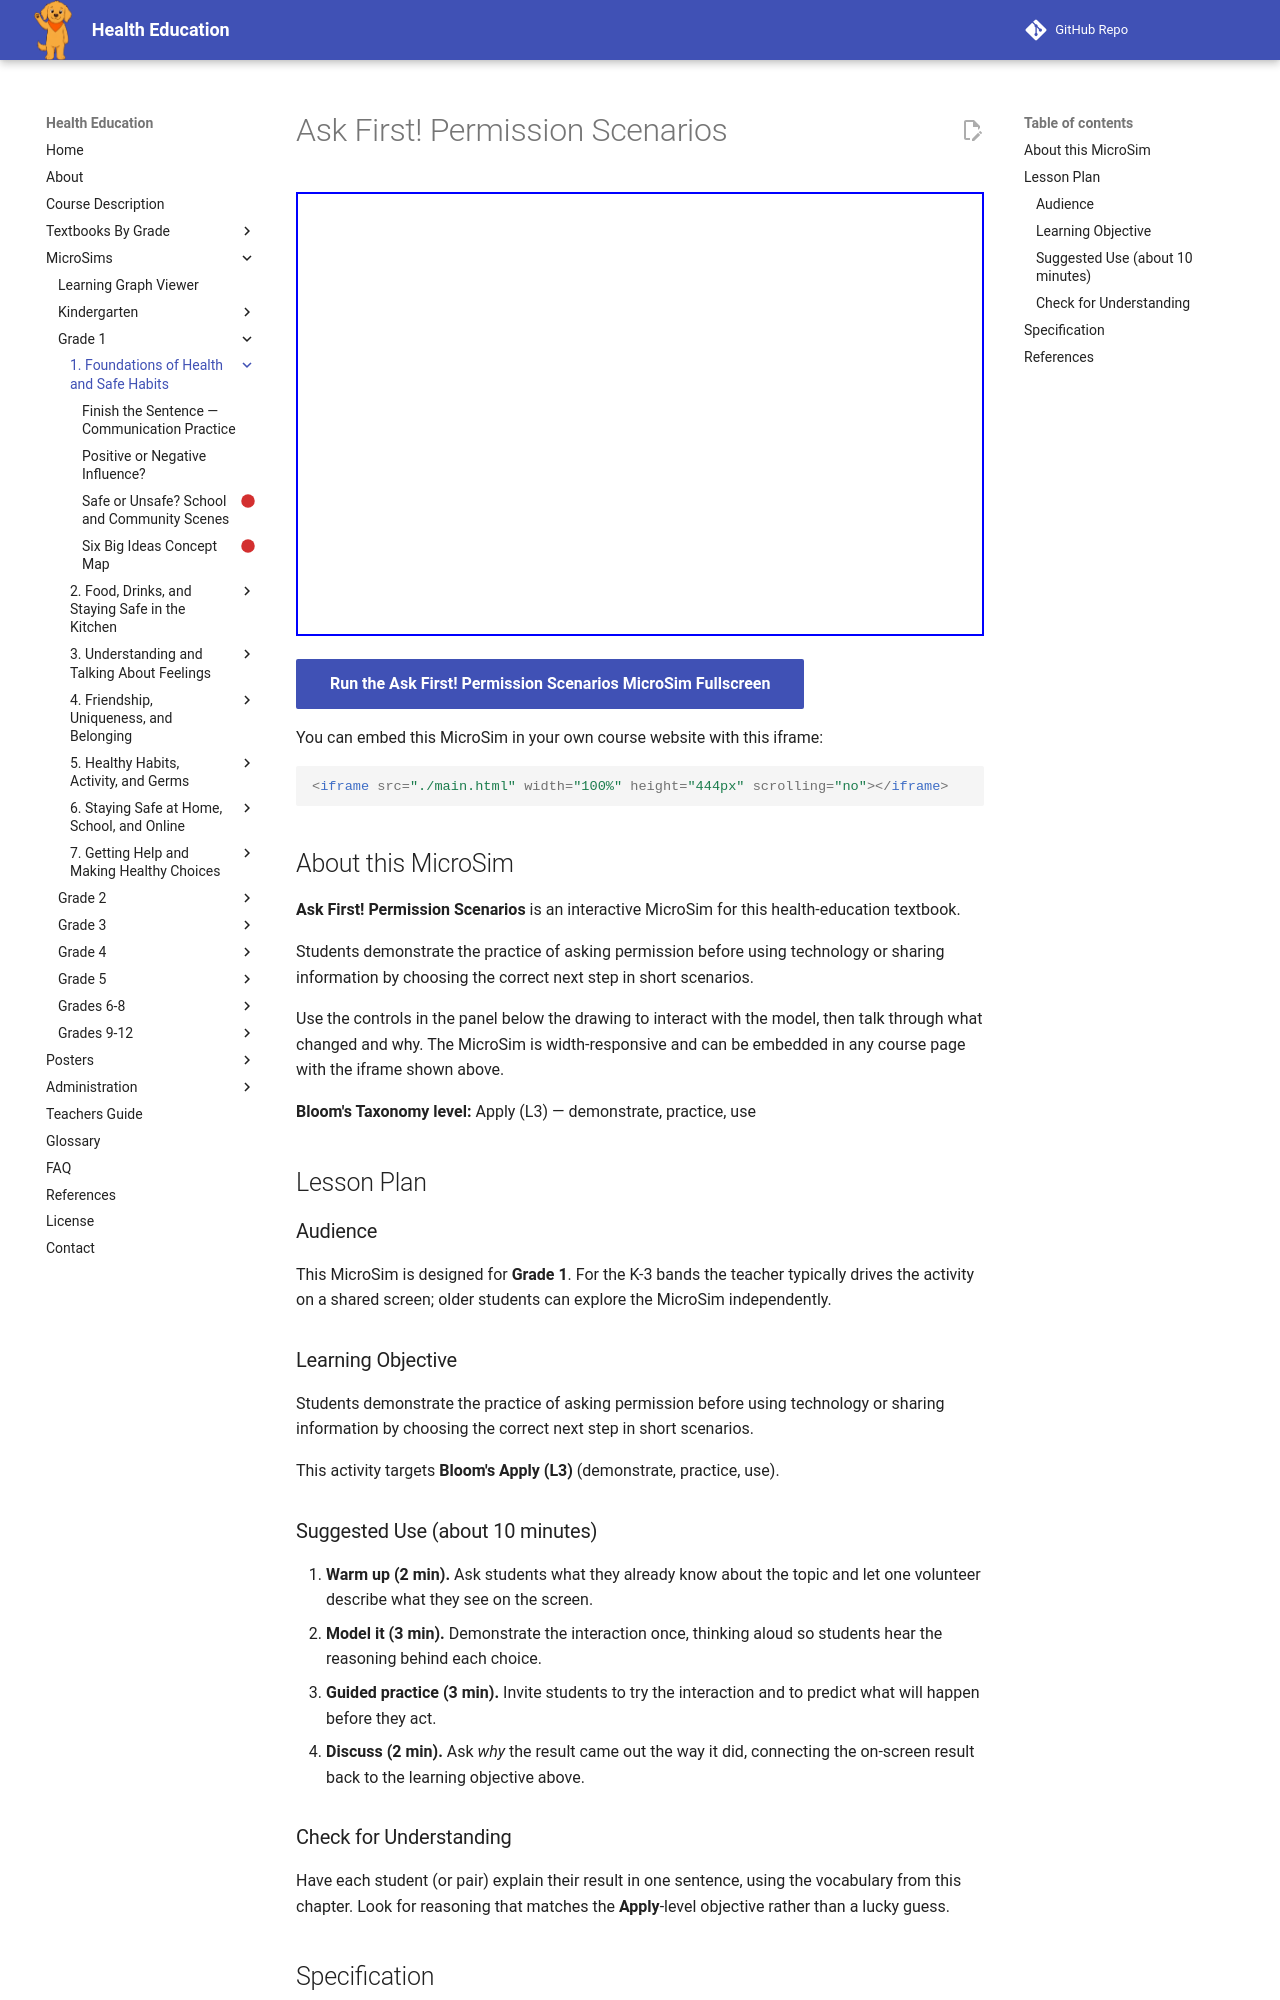

repository: dmccreary/health-education · page: sims/ask-first-permission/index.html · generator: mkdocs

---
title: Ask First! Permission Scenarios
description: Students demonstrate the practice of asking permission before using technology or sharing information by choosing the correct next step in short scenarios.
image: /sims/ask-first-permission/ask-first-permission.png
og:image: /sims/ask-first-permission/ask-first-permission.png
twitter:image: /sims/ask-first-permission/ask-first-permission.png
social:
   cards: false
library: p5.js
bloom_level: Apply (L3)
grade_band: Grade 1
---

# Ask First! Permission Scenarios

<iframe src="main.html" width="100%" height="444px" scrolling="no"></iframe>

[Run the Ask First! Permission Scenarios MicroSim Fullscreen](main.html){ .md-button .md-button--primary }

You can embed this MicroSim in your own course website with this iframe:

```html
<iframe src="./main.html" width="100%" height="444px" scrolling="no"></iframe>
```

## About this MicroSim

**Ask First! Permission Scenarios** is an interactive MicroSim for this health-education textbook.

Students demonstrate the practice of asking permission before using technology or sharing information by choosing the correct next step in short scenarios.

Use the controls in the panel below the drawing to interact with the model, then talk through what changed and why. The MicroSim is width-responsive and can be embedded in any course page with the iframe shown above.

**Bloom's Taxonomy level:** Apply (L3) — demonstrate, practice, use

## Lesson Plan

### Audience

This MicroSim is designed for **Grade 1**. For the K-3 bands the teacher
typically drives the activity on a shared screen; older students can explore
the MicroSim independently.

### Learning Objective

Students demonstrate the practice of asking permission before using technology or sharing information by choosing the correct next step in short scenarios.

This activity targets **Bloom's Apply (L3)** (demonstrate, practice, use).

### Suggested Use (about 10 minutes)

1. **Warm up (2 min).** Ask students what they already know about the topic
   and let one volunteer describe what they see on the screen.
2. **Model it (3 min).** Demonstrate the interaction once, thinking aloud so
   students hear the reasoning behind each choice.
3. **Guided practice (3 min).** Invite students to try the interaction and to
   predict what will happen before they act.
4. **Discuss (2 min).** Ask *why* the result came out the way it did, connecting
   the on-screen result back to the learning objective above.

### Check for Understanding

Have each student (or pair) explain their result in one sentence, using the
vocabulary from this chapter. Look for reasoning that matches the
**Apply**-level objective rather than a lucky guess.
